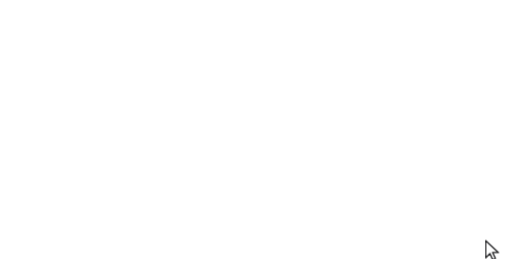
t = 0.00 s
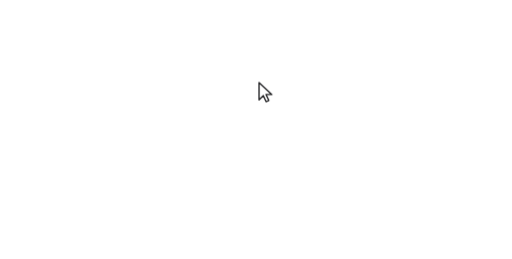
t = 0.67 s
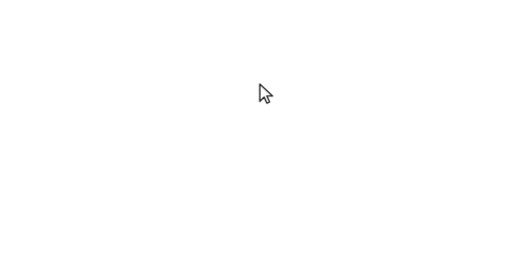
t = 1.33 s
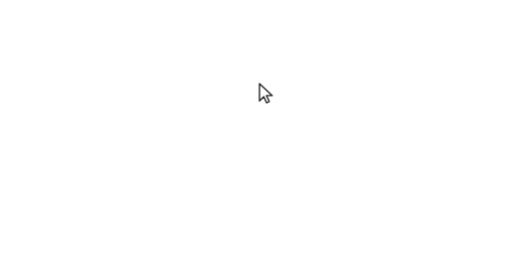
t = 2.00 s
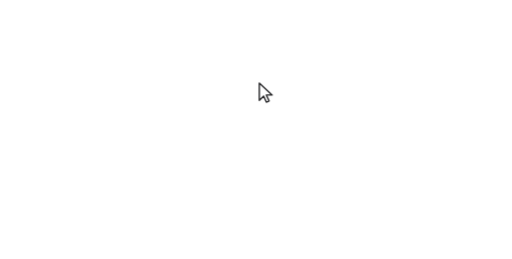
t = 2.67 s
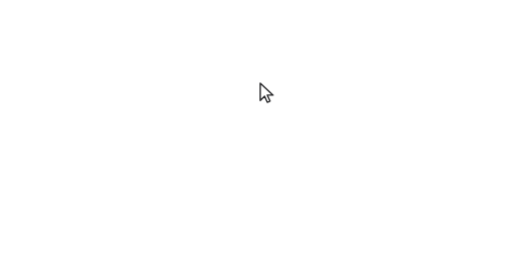
t = 3.33 s

The animated SVG that drew these frames (rendered in a browser with its animation timeline set to each time). Animation: 2 CSS @keyframes rules; one cycle of 4.00 s, repeats indefinitely.

<svg xmlns="http://www.w3.org/2000/svg" width="504" height="255" viewBox="0 0 504 254.8" role="img" aria-label="An animated cursor performance">
<style>.mt-cursor{transform:translate(256.2px,81.9px)}
.mt-rip{fill:none;stroke:#087c9f;stroke-width:2;opacity:0;transform-box:fill-box;transform-origin:center}
@media (prefers-reduced-motion: no-preference){
.mt-cursor{animation:mt-travel 4000ms linear infinite both}
.mt-rip{animation:mt-ripple 4000ms linear infinite both}
}
@keyframes mt-travel{0%{transform:translate(478px,236.8px)}5%{transform:translate(478.2px,237px)}6.0417%{transform:translate(475.52px,234.58px)}7.0833%{transform:translate(462.06px,220.63px)}8.125%{transform:translate(433.11px,194.07px)}9.1667%{transform:translate(391.19px,160.48px)}10.2083%{transform:translate(343.5px,127.63px)}11.25%{transform:translate(300.92px,102.43px)}12.2917%{transform:translate(271.02px,87.96px)}13.3333%{transform:translate(251.71px,80.39px)}14.375%{transform:translate(247.71px,78.6px)}15.4167%{transform:translate(249.26px,79.01px)}16.4583%{transform:translate(254.69px,81.1px)}17.5%{transform:translate(256.2px,81.9px)}21.6667%{transform:translate(256.2px,81.9px)}22.5%{transform:translate(255.91px,83.01px)}37.0833%{transform:translate(255.66px,82.65px)}49.5833%{transform:translate(255.46px,82.29px)}62.0833%{transform:translate(255.3px,81.9px)}75.625%{transform:translate(255.24px,81.49px)}81.875%{transform:translate(255.25px,81.32px)}82.5%{transform:translate(256.2px,81.9px)}100%{transform:translate(256.2px,81.9px)}}
@keyframes mt-ripple{
0%{opacity:.55;transform:scale(.12)}
15.5%{opacity:0;transform:scale(1)}
100%{opacity:0;transform:scale(1)}
}</style>

<g></g>
<g class="mt-cursor">
<g transform="translate(-5,-2.5)">
<path d="M5 2.5 L5 19.4 L9.2 15.3 L11.9 21.2 L14.6 20 L11.9 14.2 L17.6 14.2 Z" fill="#fff" stroke="rgba(17,17,20,0.92)" stroke-width="1.35" stroke-linejoin="round"/>
</g>
</g>
</svg>
